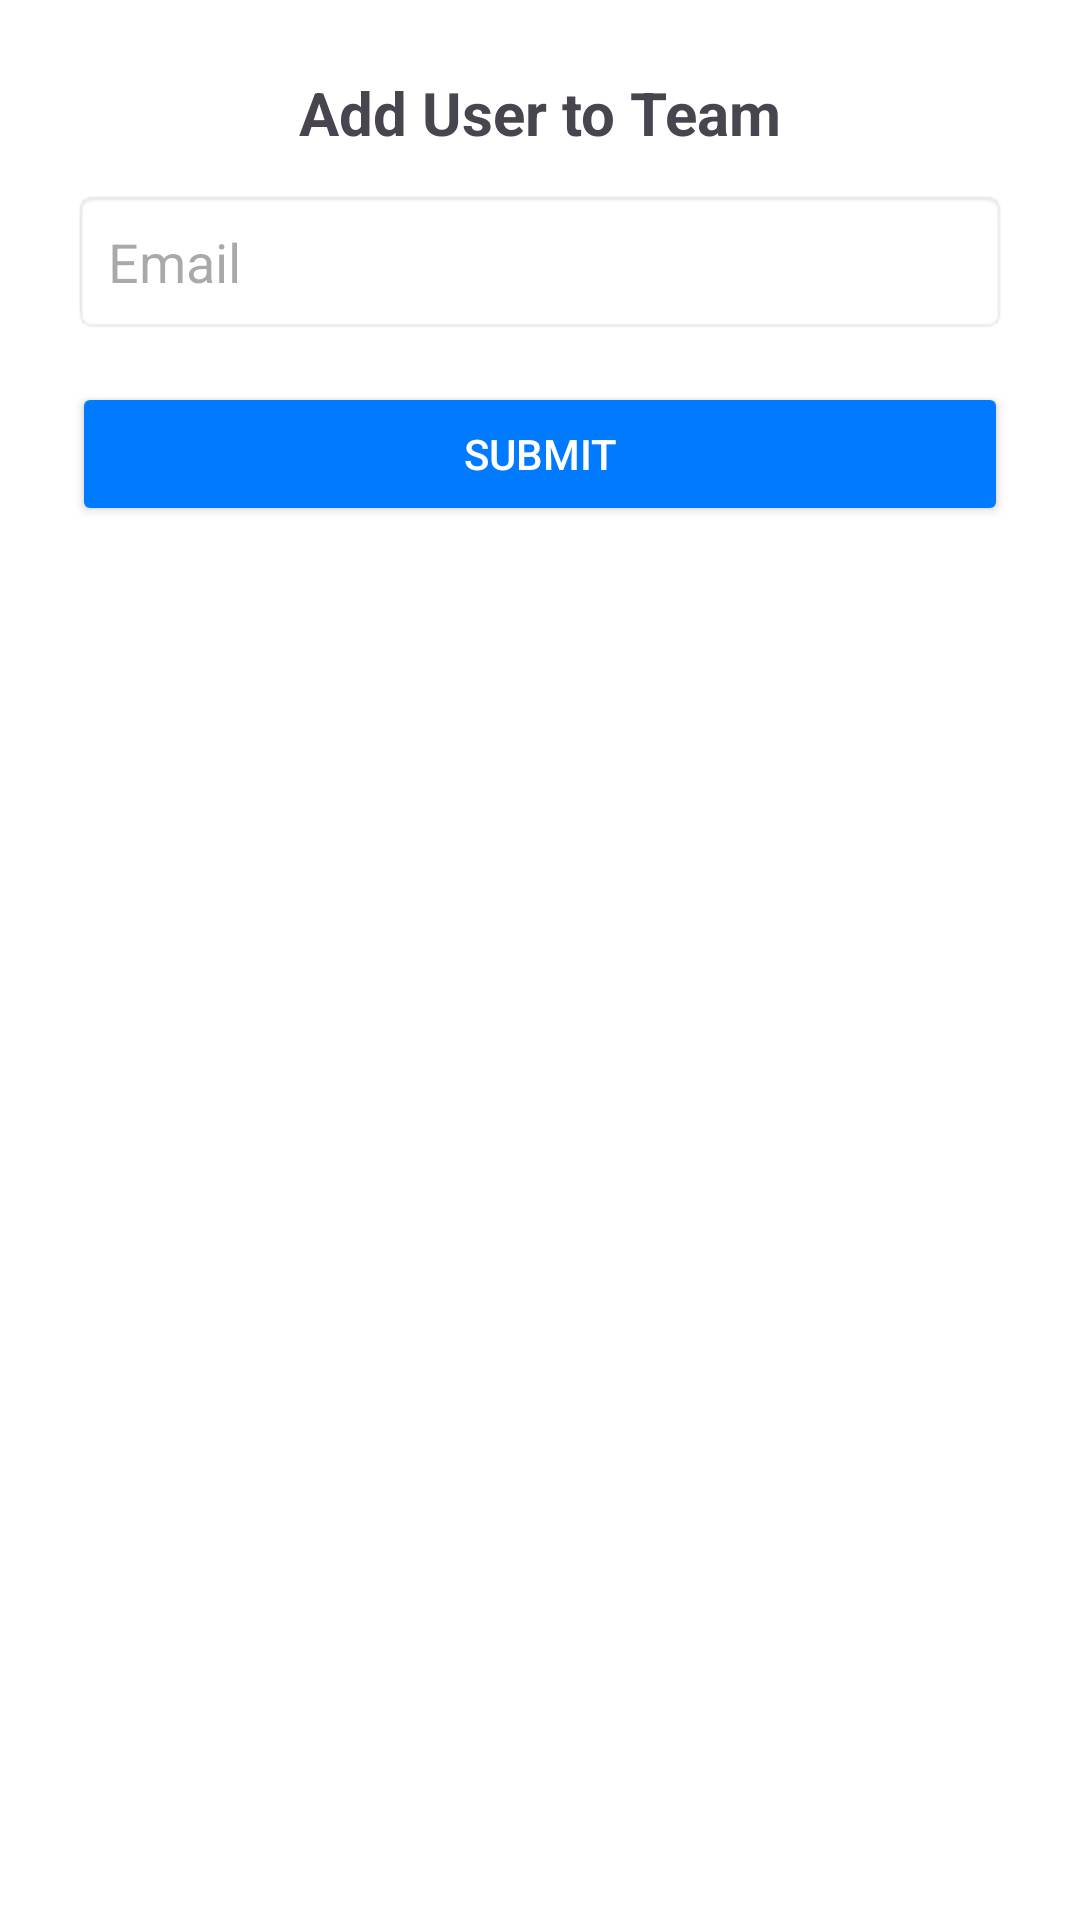

Write the Android layout XML for this screen, with the resource values it uses.
<!-- AndroidManifest.xml: application theme Theme.SameTeamAppAndroid -->
<!-- res/layout/popup_add_to_team.xml -->
<LinearLayout
    xmlns:android="http://schemas.android.com/apk/res/android"
    android:orientation="vertical"
    android:layout_width="match_parent"
    android:layout_height="wrap_content"
    android:padding="24dp"
    android:background="@android:color/white"
    android:elevation="10dp">

    <TextView
        android:layout_width="wrap_content"
        android:layout_height="wrap_content"
        android:text="@string/add_user_to_team_title"
        android:textSize="20sp"
        android:textStyle="bold"
        android:layout_gravity="center_horizontal"
        android:layout_marginBottom="12dp" />

    <EditText
        android:id="@+id/editAddUserEmail"
        android:layout_width="match_parent"
        android:layout_height="wrap_content"
        android:hint="@string/email"
        android:inputType="textEmailAddress"
        android:padding="12dp"
        android:background="@android:drawable/editbox_background"
        android:layout_marginBottom="16dp" />

    <Button
        android:id="@+id/buttonSubmitAddUser"
        android:text="@string/submit_button"
        android:layout_width="match_parent"
        android:layout_height="wrap_content"
        android:backgroundTint="?attr/colorPrimary"
        android:textColor="@android:color/white" />
</LinearLayout>
<!-- resources referenced by this layout -->
<resources>
  <string name="add_user_to_team_title">Add User to Team</string>
  <string name="email">Email</string>
  <string name="submit_button">Submit</string>
  <style name="Theme.SameTeamAppAndroid" parent="Base.Theme.SameTeamAppAndroid" />
  <style name="Base.Theme.SameTeamAppAndroid" parent="Theme.Material3.DayNight.NoActionBar">
          
          <item name="android:windowBackground">@color/white</item>
          <item name="colorPrimary">@color/blue_button</item>
          <item name="android:buttonStyle">@style/CustomButtonStyle</item>
      </style>
  <color name="white">#F0FFFF</color>
  <color name="blue_button">#007bff</color>
  <style name="CustomButtonStyle" parent="Widget.AppCompat.Button">
          <item name="android:textColor">@android:color/white</item>
      </style>
</resources>
